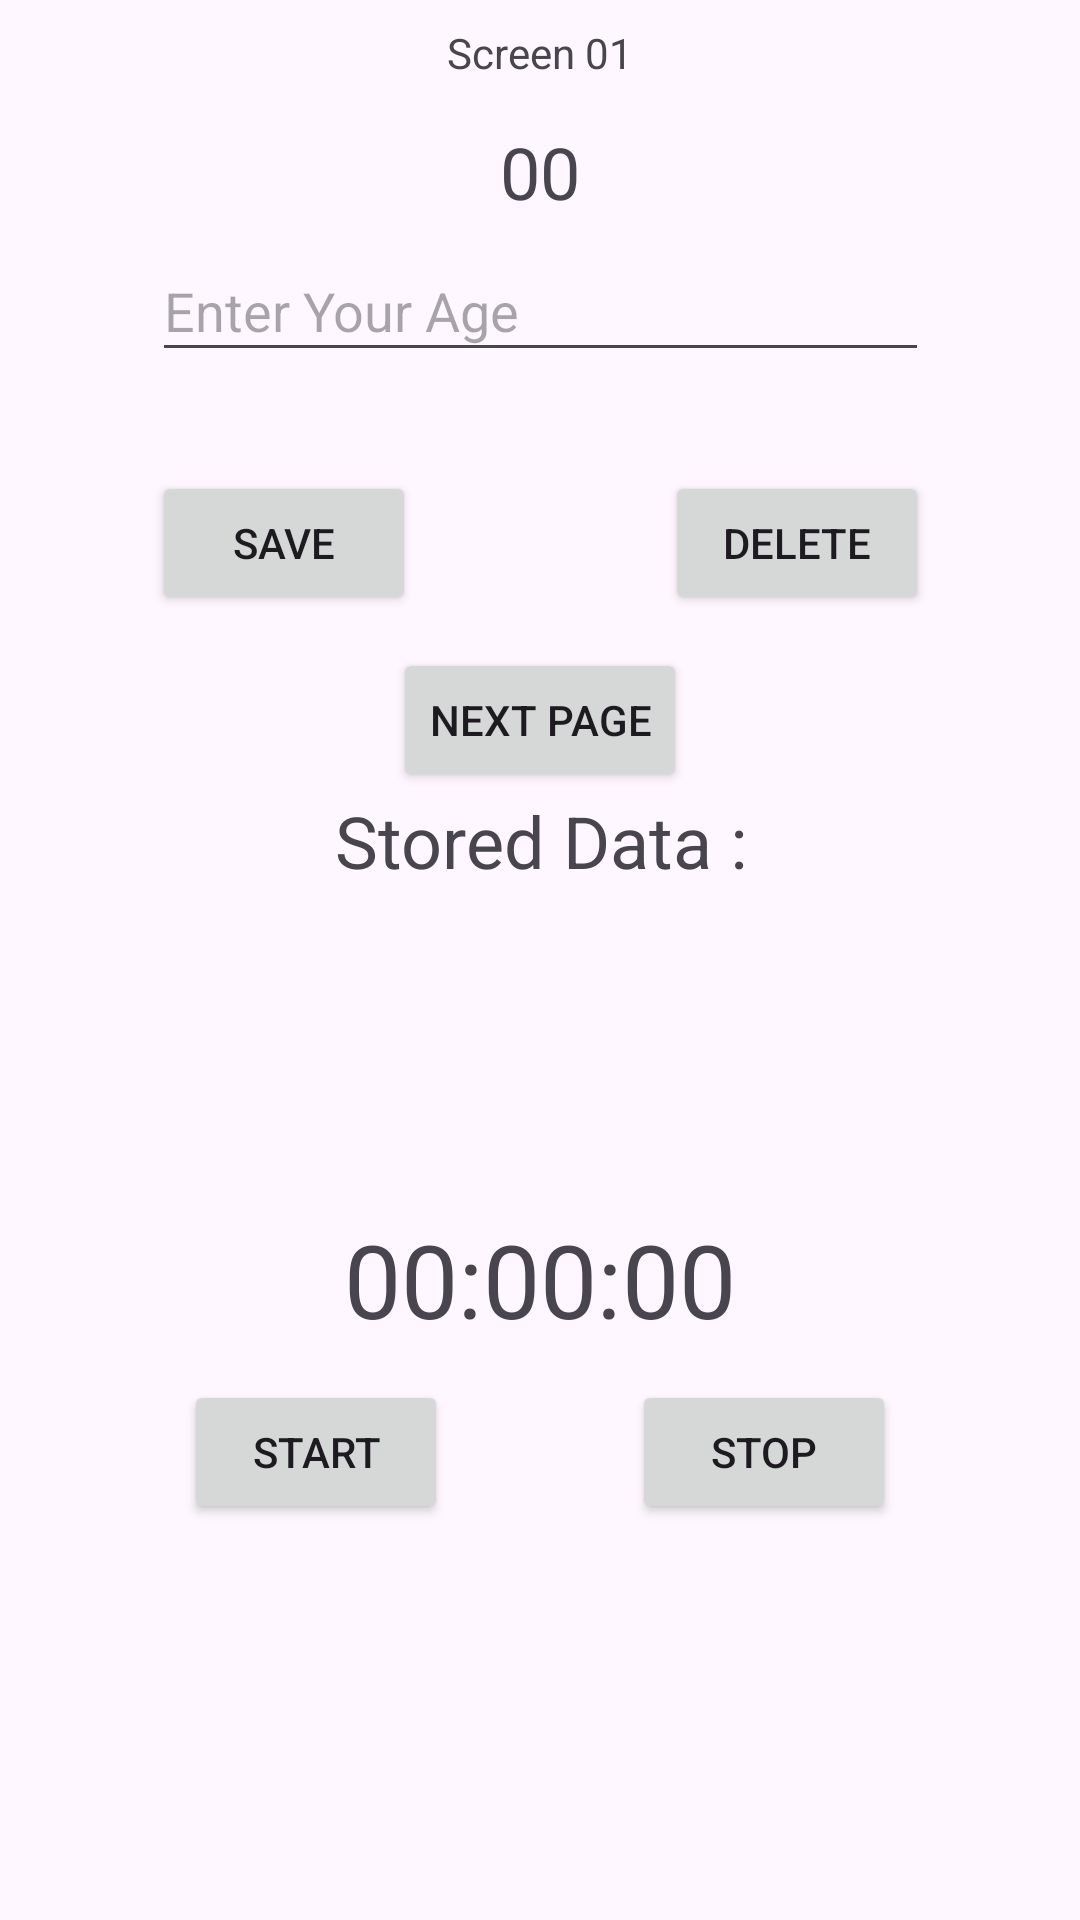

Here is an Android app screen rendered from its layout file. Give the layout XML and the strings, colors and styles it references.
<!-- AndroidManifest.xml: application theme Theme.StoringDataComps -->
<!-- res/layout/activity_main.xml -->
<?xml version="1.0" encoding="utf-8"?>
<androidx.constraintlayout.widget.ConstraintLayout xmlns:android="http://schemas.android.com/apk/res/android"
    xmlns:app="http://schemas.android.com/apk/res-auto"
    xmlns:tools="http://schemas.android.com/tools"
    android:layout_width="match_parent"
    android:layout_height="match_parent"
    tools:context=".MainActivity">

    <EditText
        android:id="@+id/txtAge"
        android:layout_width="259dp"
        android:layout_height="44dp"
        android:layout_marginTop="80dp"
        android:ems="10"
        android:hint="Enter Your Age"
        android:inputType="text"
        app:layout_constraintEnd_toEndOf="parent"
        app:layout_constraintStart_toStartOf="parent"
        app:layout_constraintTop_toTopOf="parent" />

    <Button
        android:id="@+id/btnSave"
        android:layout_width="wrap_content"
        android:layout_height="wrap_content"
        android:layout_marginTop="33dp"
        android:onClick="save"
        android:text="Save"
        app:layout_constraintStart_toStartOf="@+id/txtAge"
        app:layout_constraintTop_toBottomOf="@+id/txtAge" />

    <Button
        android:id="@+id/btnDelete"
        android:layout_width="wrap_content"
        android:layout_height="wrap_content"
        android:layout_marginTop="33dp"
        android:onClick="delete"
        android:text="Delete"
        app:layout_constraintEnd_toEndOf="@+id/txtAge"
        app:layout_constraintTop_toBottomOf="@+id/txtAge" />

    <TextView
        android:id="@+id/txtResult"
        android:layout_width="261dp"
        android:layout_height="76dp"
        android:layout_marginBottom="300dp"
        android:text="Stored Data :"
        android:textAlignment="center"
        android:textSize="24sp"
        app:layout_constraintBottom_toBottomOf="parent"
        app:layout_constraintEnd_toEndOf="parent"
        app:layout_constraintStart_toStartOf="parent" />

    <Button
        android:id="@+id/btnTest"
        android:layout_width="wrap_content"
        android:layout_height="wrap_content"
        android:onClick="methodTests"
        android:text="Next Page"
        app:layout_constraintBottom_toTopOf="@+id/txtResult"
        app:layout_constraintEnd_toEndOf="parent"
        app:layout_constraintStart_toStartOf="parent" />

    <TextView
        android:id="@+id/textView2"
        android:layout_width="wrap_content"
        android:layout_height="wrap_content"
        android:layout_marginTop="8dp"
        android:text="Screen 01"
        android:textSize="14sp"
        app:layout_constraintEnd_toEndOf="parent"
        app:layout_constraintStart_toStartOf="parent"
        app:layout_constraintTop_toTopOf="parent" />

    <TextView
        android:id="@+id/txtCountDown"
        android:layout_width="wrap_content"
        android:layout_height="wrap_content"
        android:layout_marginTop="11dp"
        android:layout_marginBottom="4dp"
        android:fontFamily="@font/amaranth_bold"
        android:text="00"
        android:textAlignment="center"
        android:textSize="24sp"
        app:layout_constraintBottom_toTopOf="@+id/txtAge"
        app:layout_constraintEnd_toEndOf="parent"
        app:layout_constraintStart_toStartOf="parent"
        app:layout_constraintTop_toBottomOf="@+id/textView2" />

    <TextView
        android:id="@+id/txtRunner"
        android:layout_width="wrap_content"
        android:layout_height="wrap_content"
        android:layout_marginBottom="191dp"
        android:fontFamily="@font/audiowide"
        android:text="00:00:00"
        android:textSize="34sp"
        app:layout_constraintBottom_toBottomOf="parent"
        app:layout_constraintEnd_toEndOf="parent"
        app:layout_constraintStart_toStartOf="parent" />

    <androidx.constraintlayout.widget.Guideline
        android:id="@+id/guideline"
        android:layout_width="wrap_content"
        android:layout_height="wrap_content"
        android:orientation="horizontal"
        app:layout_constraintGuide_begin="-64dp" />

    <Button
        android:id="@+id/btnStarter"
        android:layout_width="wrap_content"
        android:layout_height="wrap_content"
        android:layout_marginBottom="132dp"
        android:onClick="startTimer"
        android:text="Start"
        app:layout_constraintBottom_toBottomOf="parent"
        app:layout_constraintEnd_toStartOf="@+id/btnStopper"
        app:layout_constraintStart_toStartOf="parent" />

    <Button
        android:id="@+id/btnStopper"
        android:layout_width="wrap_content"
        android:layout_height="wrap_content"
        android:layout_marginBottom="132dp"
        android:onClick="stopTimer"
        android:text="Stop"
        app:layout_constraintBottom_toBottomOf="parent"
        app:layout_constraintEnd_toEndOf="parent"
        app:layout_constraintStart_toEndOf="@+id/btnStarter" />

</androidx.constraintlayout.widget.ConstraintLayout>
<!-- resources referenced by this layout -->
<resources>
  <style name="Theme.StoringDataComps" parent="Base.Theme.StoringDataComps" />
  <style name="Base.Theme.StoringDataComps" parent="Theme.Material3.DayNight.NoActionBar">
          
          
      </style>
</resources>
